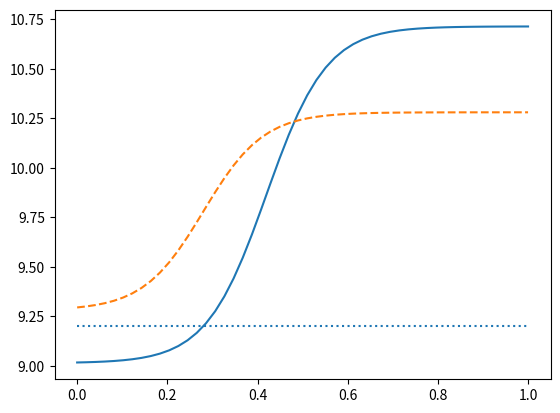
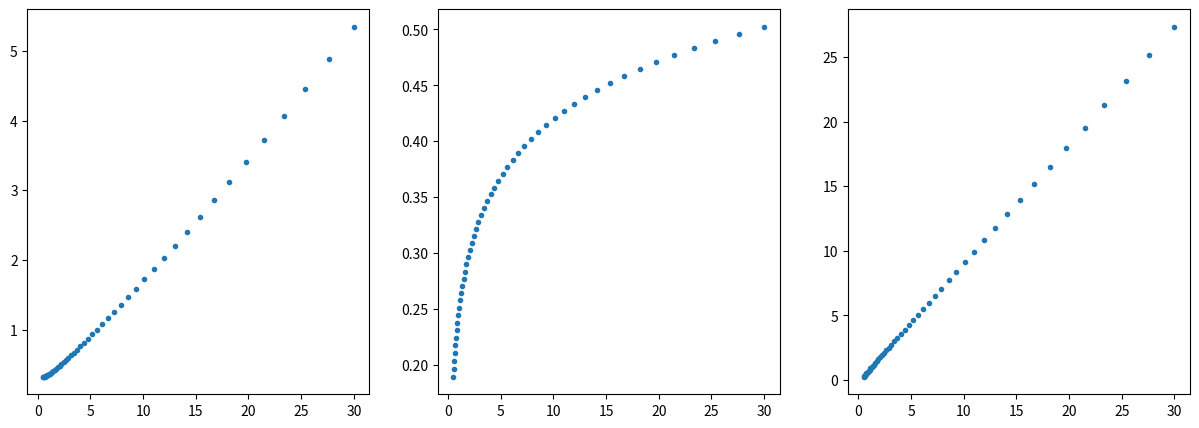
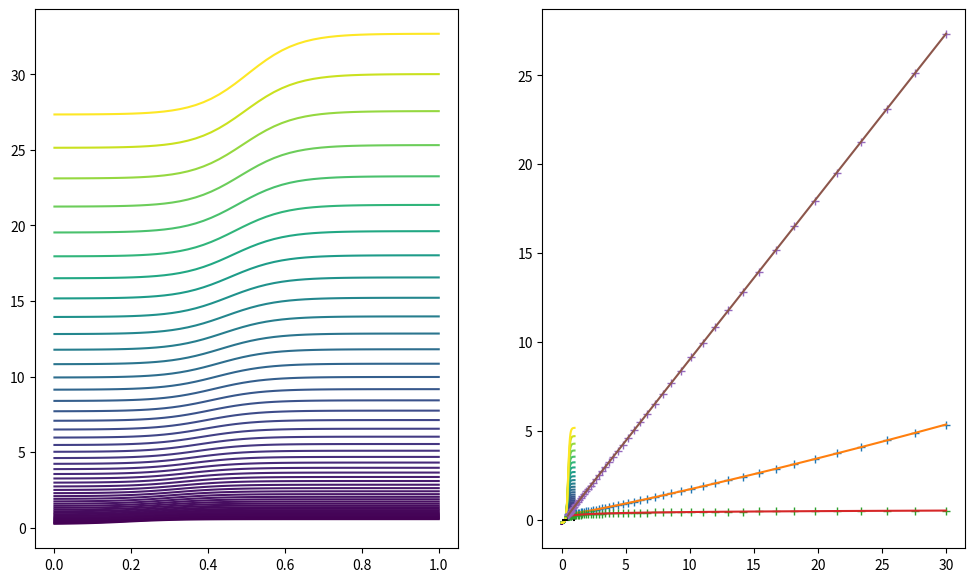

Python code for these plots, in order:
# Scratchwork for sea level pond parameterization

import numpy as np
import matplotlib.pyplot as plt
from matplotlib import cm
from matplotlib.colors import Normalize
from scipy.optimize import root, curve_fit

rhosi = 940.0
rhofresh = 1000.0
rhow = 1026.0

a_p_star = 0.25
hi = np.linspace(0.1, 5, 100)
hi = np.array([0.1, 0.5, 1.0, 1.5, 2.0, 3.0, 4.0, 5.0])

# Calculations for linear hypsometry
r = hi*(rhow - rhosi)/(rhofresh*a_p_star**2 - 2*rhow*a_p_star + rhow)
hp = r * a_p_star
hsp = hi - r + 2*hp
hocn = (hi*rhosi + a_p_star*hp*rhofresh)/rhow

# Calculations for logistic hypsometry
def e(a, L, k, a_0, y):
    """Logistic hypsometric function for elevation above ice base
    
    Parameters
    ----------
    a : float
        Fractional area of category
    L : float
        range of elevations (max - min)
    k : float
        steepness of hypsometric curve
    a_0 : float
        a value of midpoint of logistic curve
    y : float
        vertical offset of elevation curve
    
    Returns
    -------
    float
        value of hypsometric curve at a
    """

    return L/(1 + np.exp(-k*(a - a_0))) + y

def E(a, L, k, a_0, y):
    """Integral of hypsometric function
    
    Parameters
    ----------
    a : float
        Fractional area of category
    L : float
        range of elevations (max - min)
    k : float
        steepness of hypsometric curve
    a_0 : float
        a value of midpoint of logistic curve
    y : float
        vertical offset of elevation curve
    
    Returns
    -------
    float
        value of integral of hypsometric curve at a
    """

    return L*np.log(np.exp(-k*(a - a_0)) + 1)/k + (L + y)*a - L*np.log(np.exp(k*a_0) + 1)/k

def hocn(hi, Vp, rhosi, rhop, rhow):
    """Compute ocean height above mean base of the ice assuming rigid isostacy
    
    Parameters
    ----------
    hi : float
        Mean ice thickness (m)
    Vp : float
        Pond volume per unit area of category (m)
    rhosi : float
        Sea ice density (kg/m3)
    rhop : float
        Pond water density (kg/m3)
    rhow : float
        Sea water density (kg/m3)
    
    Returns
    -------
    float
        Ocean height above ice base (m)
    """

    return (hi*rhosi + Vp*rhop)/rhow

def Vp_a(a, L, k, a_0, y):
    """Compute pond volume given a pond area and logistic parameters
    
    Parameters
    ----------
    a : float
        pond fraction per unit category area (m)
    L : float
        range of elevations (max - min)
    k : float
        steepness of hypsometric curve
    a_0 : float
        a value of midpoint of logistic curve
    y : float
        vertical offset of elevation curve

    Returns
    -------
    float
        pond volume per unit category area (m)
    """

    return a*e(a, L, k, a_0, y) - E(a, L, k, a_0, y)

def dVpda(a, L, k, a_0, y):
    """Compute derivative of pond volume with respect to a
    
    Parameters
    ----------
    a : float
        pond fraction per unit category area (m)
    L : float
        range of elevations (max - min)
    k : float
        steepness of hypsometric curve
    a_0 : float
        a value of midpoint of logistic curve
    y : float
        vertical offset of elevation curve

    Returns
    -------
    float
        derivative of pond volume per unit category area w.r.t. a
    """

    return a*k*(e(a,L,k,a_0,y) - y)*(1 - (e(a,L,k,a_0,y) - y)/L)

def ap(Vp, L, k, a_0, y, hi, ap_0):
    """Compute pond area given a pond volume and logistic parameters
    
    Parameters
    ----------
    Vp : float
        Pond volume per unit category area (m)
    L : float
        range of elevations (max - min)
    k : float
        steepness of hypsometric curve
    a_0 : float
        a value of midpoint of logistic curve
    y : float
        vertical offset of elevation curve
    hi : float
        mean category ice thickness (m)
    ap_0 : float
        initial guess for pond fraction
    
    Returns
    -------
    float
        pond area fraction of category
    """

    tol = 0.001

    # Check if pond fills 100% of area
    if (Vp >= Vp_a(1.0, L, k, a_0, y)):
        return 1.0
    else: # Newton's method
        ap = ap_0
        V = Vp_a(ap, L, k, a_0, y)
        while (np.abs(V-Vp) > tol):
            ap = ap - (Vp_a(ap, L, k, a_0, y) - Vp)/dVpda(a, L, k, a_0, y)
    return ap

# Given target sea level pond area fraction and depth ap' hp', k, and hi
# find the parameters a_0, L, and y that satisfy the following constraints
# E(1) - hi = 0 # mean elevation equals ice thickness
# ap'*e(ap') - E(ap') - ap'*hp' = 0 ! target pond dimensions are consistent with hypsometric curve
# e(ap') - hocn = 0 ! pond surfaces at sea level
# Implement these constraints in a function that we can use with fsolve
def obj_fun(vec, *constants):
    """Objective function
    
    Parameters
    ----------
    vec : array (3,)
        Array of parameters to optimize [L, a_0, y]
    constants : tuple
        tuple of constant values to unpack

    Returns
    -------
    array (3,)
        Right hand side values of the three constraints    
    """

    # Unpack constants
    ap_sl, hp_sl, k, hi, rhosi, rhop, rhow = constants

    out = np.zeros(3)

    # mean elevation constraint
    out[0] = E(1, vec[0], k, vec[1], vec[2]) - hi
    # target pond area/depth matching hypsometry constraint
    out[1] = (ap_sl*e(ap_sl, vec[0], k, vec[1], vec[2]) 
              - E(ap_sl, vec[0], k, vec[1], vec[2])
              - ap_sl * hp_sl)
    # pond surface at sea level constraint
    out[2] = (e(ap_sl, vec[0], k, vec[1], vec[2]) 
              - hocn(hi, ap_sl*hp_sl, rhosi, rhop, rhow))
    return out

# Test out function
# targets
ap_sl = 0.28
hp_sl = 0.14
# params
k = 15
hi = 10 #2 #0.2 #0.5 #1.0#2.0
rhosi = 940.0
rhofresh = 1000.0
rhop = rhofresh
rhow = 1026.0

args = (ap_sl, hp_sl, k, hi, rhosi, rhop, rhow)

# initial guess for [L, a_0, y]
L_g = 0.1* hi #0.02# 1.0#0.125 #0.25#0.5
# ap_sl*y + (1 - ap_sl)*(y+L_g) = hi
# y (ap_sl + 1 - ap_sl) + L_g - L_g * ap_sl = hi
# CHECK !y = hi - L_g*(1 - ap_sl)
guess = np.array([L_g, ap_sl, hi - L_g*(1 - ap_sl)])

sol = root(obj_fun, guess, args=args)
# For this to produce good results we, need k > 5ish
a = np.linspace(0, 1, 50)
e_guess = e(a, guess[0], k, guess[1], guess[2])
e_res = e(a, sol.x[0], k, sol.x[1], sol.x[2])
hocn_res = hocn(hi, ap_sl*hp_sl, rhosi, rhop, rhow)
plt.plot(a, e_res)
plt.plot(a, e_guess, '--')
plt.hlines(y=hocn_res, xmin=0, xmax=1, linestyles=':')
plt.show()

# Compute coefficients for a range of hi
num = 50
hi_min = 0.5
hi_max = 30
his = np.geomspace(hi_min, hi_max, num=num)
Ls = np.zeros(num)
a_0s = np.zeros(num)
ys = np.zeros(num)
for i in np.arange(num):
    L_g = 0.1 * his[i]
    guess = np.array([L_g, ap_sl, his[i] - L_g*(1 - ap_sl)])
    args = (ap_sl, hp_sl, k, his[i], rhosi, rhop, rhow)
    sol = root(obj_fun, guess, args=args)
    Ls[i] = sol.x[0]
    a_0s[i] = sol.x[1]
    ys[i] = sol.x[2]

f, axs = plt.subplots(1, 3, figsize=(15, 5))
axs[0].plot(his, Ls, '.')
axs[1].plot(his, a_0s, '.')
axs[2].plot(his, ys, '.')

# Plot results
a = np.linspace(0, 1)
f, axs = plt.subplots(1, 2, figsize= (12, 7))
for i in np.arange(num):
    e_res = e(a, Ls[i], k, a_0s[i], ys[i])
    axs[0].plot(a, e_res, c=cm.viridis((his[i]-hi_min)/(hi_max - hi_min)))
    hocn_res = hocn(his[i], ap_sl*hp_sl, rhosi, rhop, rhow)
    axs[1].plot(a, e_res-hocn_res, c=cm.viridis((his[i]-hi_min)/(hi_max - hi_min)))

axs[1].hlines(0, xmin=0, xmax=1, colors='k', linestyles="--")
norm = Normalize(vmin=hi_min, vmax=hi_max)

# Play around with curves to fit these functions
# Fit Ls, polynomial
def f_L(hi, *params):
    hi_0, c02, c0, c1, c2 = params 
    return c02*(hi - hi_0)**(1/2) + c0 + c1*(hi - hi_0) + c2*(hi - hi_0)**(2)
hi_0 = 0.49
c02 = 0.5
c0 = 0.32
c1 = 1/6
c2 = 0.01
p0 = (hi_0, c02, c0, c1, c2)
opt_L, cov_L = curve_fit(f_L, his, Ls, p0=p0)
plt.plot(his, Ls, '+')
#plt.plot(his, f_L(his, *p0))
plt.plot(his, f_L(his, *opt_L))
print(np.sqrt(((f_L(his, *opt_L)-Ls)**2).sum()))
# Fit a_0, polynomial
def f_a_0(hi, *params):
    hi_0, c0, c1, c2, c3 = params
    return c0 + c1*(hi - hi_0) + c2*(hi - hi_0)**(1/2) + c3*(hi - hi_0)**(1/3)
c1 = .002
hi_0 = 0.49
c2 = .05
c3 = 0.1
c0 = 0.2
p0 = (hi_0, c0, c1, c2, c3)
opt_a_0, cov_a_0 = curve_fit(f_a_0, his, a_0s, p0=p0)
plt.plot(his, a_0s, '+')
#plt.plot(his, f_a_0(his, *p0))
plt.plot(his, f_a_0(his, *opt_a_0))
print(np.sqrt(((f_a_0(his, *opt_a_0)-a_0s)**2).sum()))
# Fit y, polynomial
def f_y(hi, *params):
    hi_0, c03, c02, c0, c1 = params 
    return c03*(hi - hi_0)**(1/3) + c02*(hi - hi_0)**(1/2) + c0 + c1*(hi - hi_0)
hi_0 = 0.49
c03 = 1
c02 = 1
c0 = 0.5
c1 = 1
p0 = (hi_0, c03, c02, c0, c1)
opt_y, cov_y = curve_fit(f_y, his, ys, p0=p0)
plt.plot(his, ys, '+')
plt.plot(his, f_y(his, *opt_y))
print(np.sqrt(((f_y(his, *opt_y)-ys)**2).sum()))
